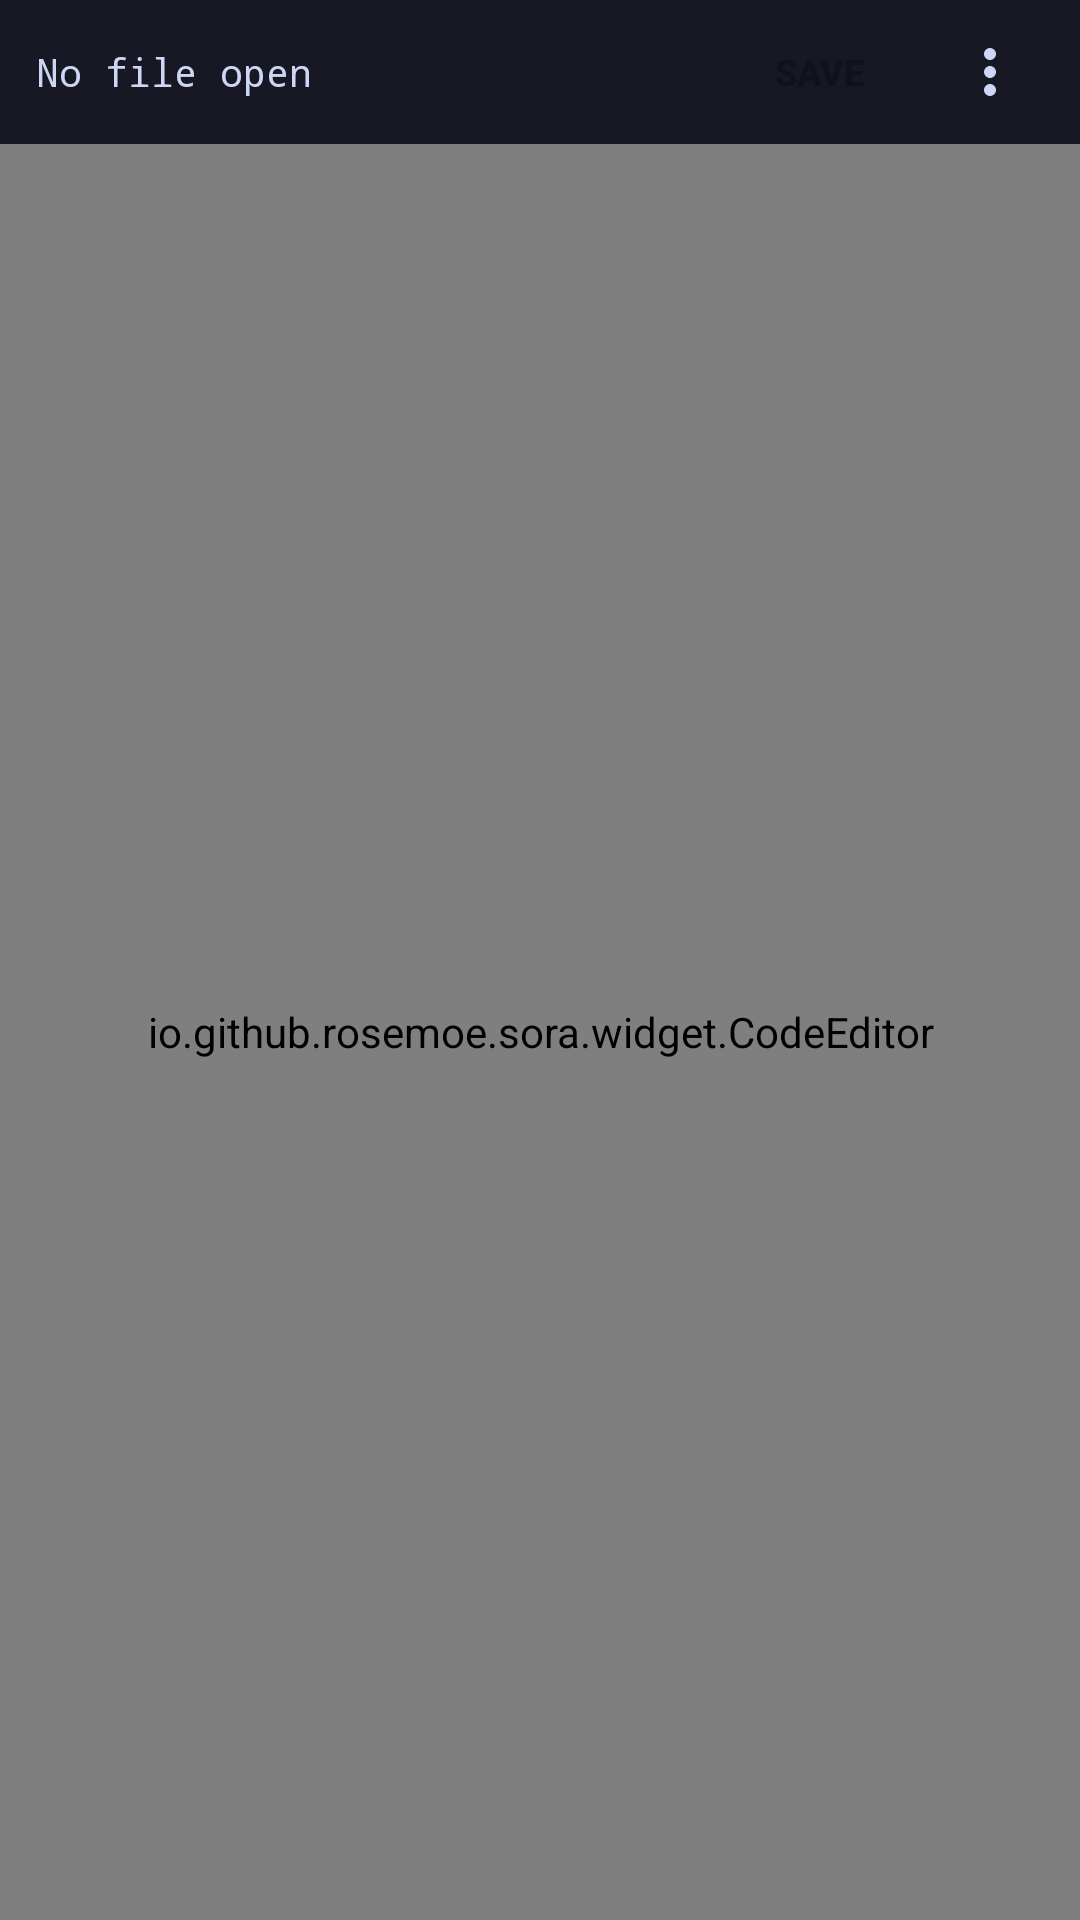

Here is an Android app screen rendered from its layout file. Give the layout XML and the strings, colors and styles it references.
<!-- AndroidManifest.xml: application theme AppTheme -->
<!-- res/layout/fragment_editor.xml -->
<?xml version="1.0" encoding="utf-8"?>
<LinearLayout xmlns:android="http://schemas.android.com/apk/res/android"
    android:layout_width="match_parent"
    android:layout_height="match_parent"
    android:orientation="vertical"
    android:background="#1E1E2E">

    
    <LinearLayout
        android:id="@+id/editor_topbar"
        android:layout_width="match_parent"
        android:layout_height="48dp"
        android:orientation="horizontal"
        android:background="#181825"
        android:gravity="center_vertical"
        android:paddingStart="12dp"
        android:paddingEnd="12dp">

        <TextView
            android:id="@+id/tv_file_path"
            android:layout_width="0dp"
            android:layout_height="wrap_content"
            android:layout_weight="1"
            android:ellipsize="start"
            android:singleLine="true"
            android:scrollHorizontally="true"
            android:text="No file open"
            android:textColor="#CDD6F4"
            android:textSize="13sp"
            android:typeface="monospace"
            android:layout_marginEnd="12dp" />

        <ImageButton
            android:id="@+id/btn_undo"
            android:layout_width="36dp"
            android:layout_height="36dp"
            android:background="?android:attr/selectableItemBackgroundBorderless"
            android:src="@drawable/ic_undo"
            android:scaleType="centerInside"
            android:contentDescription="Undo selected changes"
            android:visibility="gone"
            android:padding="6dp" />

        <Button
            android:id="@+id/btn_save"
            android:layout_width="wrap_content"
            android:layout_height="32dp"
            android:text="Save"
            android:textSize="12sp"
            android:textStyle="bold"
            android:textColor="#11111B"
            android:background="@drawable/bg_btn_primary"
            android:paddingStart="16dp"
            android:paddingEnd="16dp"
            android:paddingTop="0dp"
            android:paddingBottom="0dp"
            android:minWidth="0dp"
            android:minHeight="0dp"
            android:enabled="false" />

        <ImageButton
            android:id="@+id/btn_more"
            android:layout_width="36dp"
            android:layout_height="36dp"
            android:layout_marginStart="8dp"
            android:background="?android:attr/selectableItemBackgroundBorderless"
            android:src="@drawable/ic_more_vert"
            android:scaleType="centerInside"
            android:contentDescription="More options"
            android:padding="6dp" />

    </LinearLayout>

    <FrameLayout
        android:layout_width="match_parent"
        android:layout_height="0dp"
        android:layout_weight="1">

        <io.github.rosemoe.sora.widget.CodeEditor
            android:id="@+id/code_editor"
            android:layout_width="match_parent"
            android:layout_height="match_parent" />

        
        <FrameLayout
            android:id="@+id/overlay_hunks_container"
            android:layout_width="match_parent"
            android:layout_height="match_parent"
            android:clipChildren="false"
            android:clipToPadding="false" />

    </FrameLayout>

</LinearLayout>
<!-- resources referenced by this layout -->
<resources>
  <!-- drawable ic_more_vert (drawable) -->
  <vector xmlns:android="http://schemas.android.com/apk/res/android"
      android:width="24dp"
      android:height="24dp"
      android:viewportWidth="24"
      android:viewportHeight="24">
      <path
          android:fillColor="#CDD6F4"
          android:pathData="M12,8c1.1,0 2,-0.9 2,-2s-0.9,-2 -2,-2 -2,0.9 -2,2 0.9,2 2,2zM12,10c-1.1,0 -2,0.9 -2,2s0.9,2 2,2 2,-0.9 2,-2 -0.9,-2 -2,-2zM12,16c-1.1,0 -2,0.9 -2,2s0.9,2 2,2 2,-0.9 2,-2 -0.9,-2 -2,-2z" />
  </vector>
  <!-- drawable ic_undo (drawable) -->
  <vector xmlns:android="http://schemas.android.com/apk/res/android"
      android:width="24dp"
      android:height="24dp"
      android:viewportWidth="24"
      android:viewportHeight="24">
      <path
          android:strokeColor="#CDD6F4"
          android:strokeWidth="2"
          android:strokeLineCap="round"
          android:strokeLineJoin="round"
          android:pathData="M4,9V14H9M20,16C19.5026,11.5 16.6326,8 12,8C9.27084,8 6.07142,10.2681 4.70591,13.5" />
  </vector>
  <style name="AppTheme" parent="@android:style/Theme.DeviceDefault.NoActionBar">
          <item name="android:windowDrawsSystemBarBackgrounds">true</item>
          <item name="android:popupMenuStyle">@style/DarkPopupMenu</item>
          <item name="android:panelBackground">#1E1E2E</item>
      </style>
  <style name="DarkPopupMenu" parent="@android:style/Widget.DeviceDefault.PopupMenu">
          <item name="android:popupBackground">#1E1E2E</item>
      </style>
</resources>
